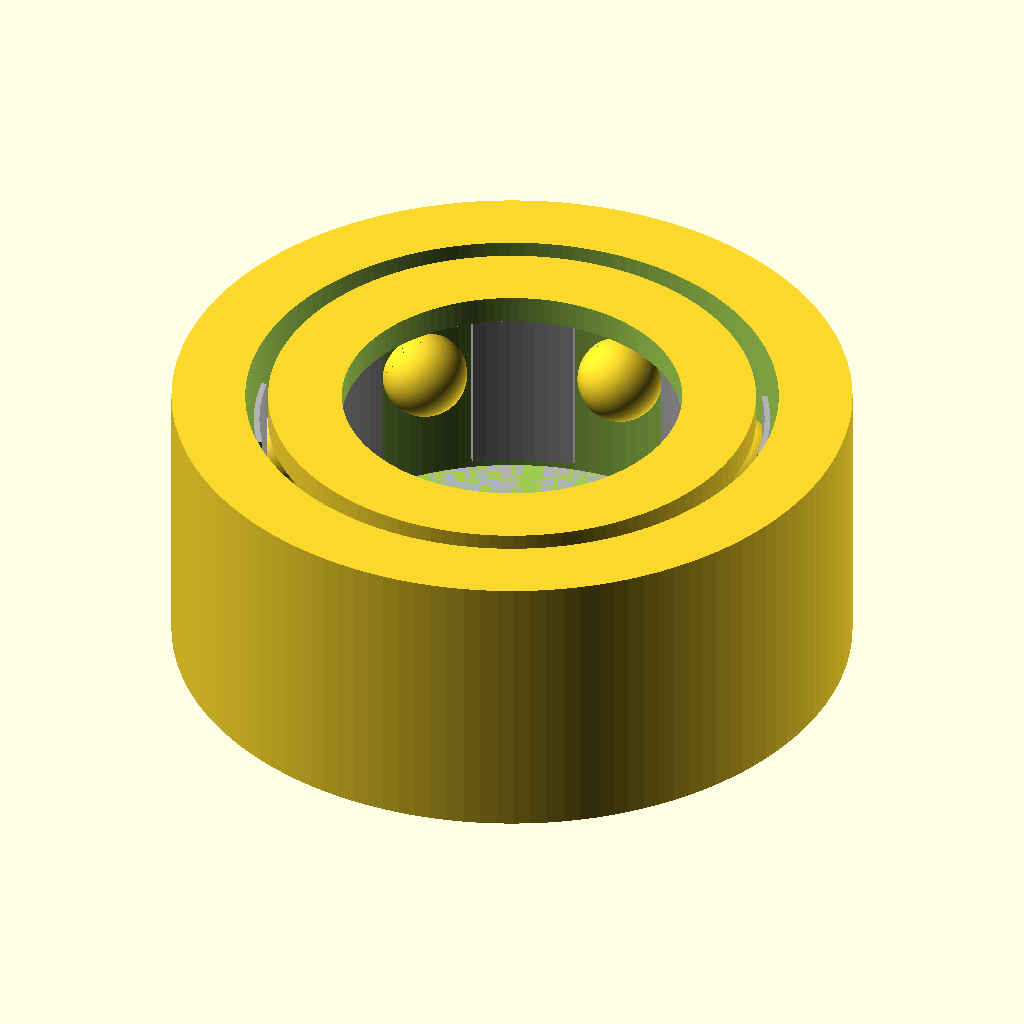
Cell 1: rendered with the file's own defaults.
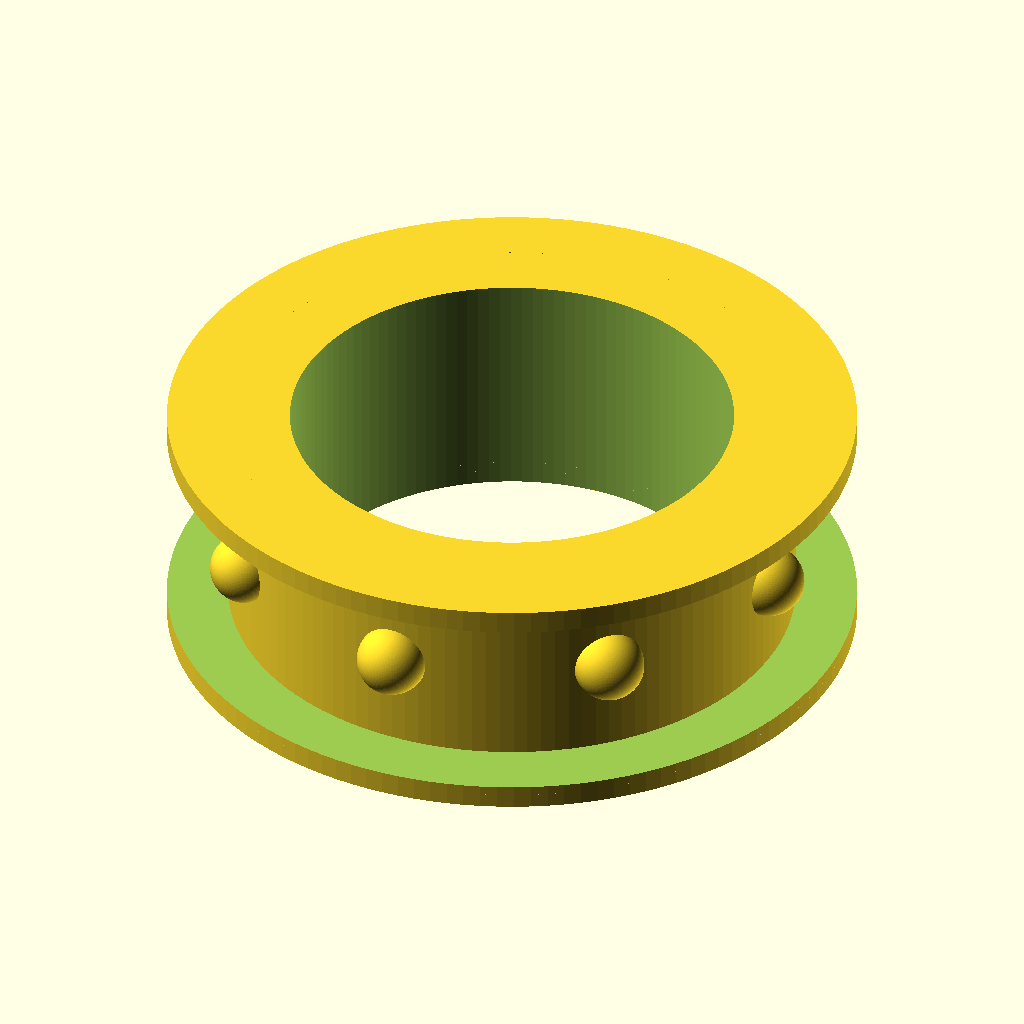
Cell 2: the same model with bore_d = 6.
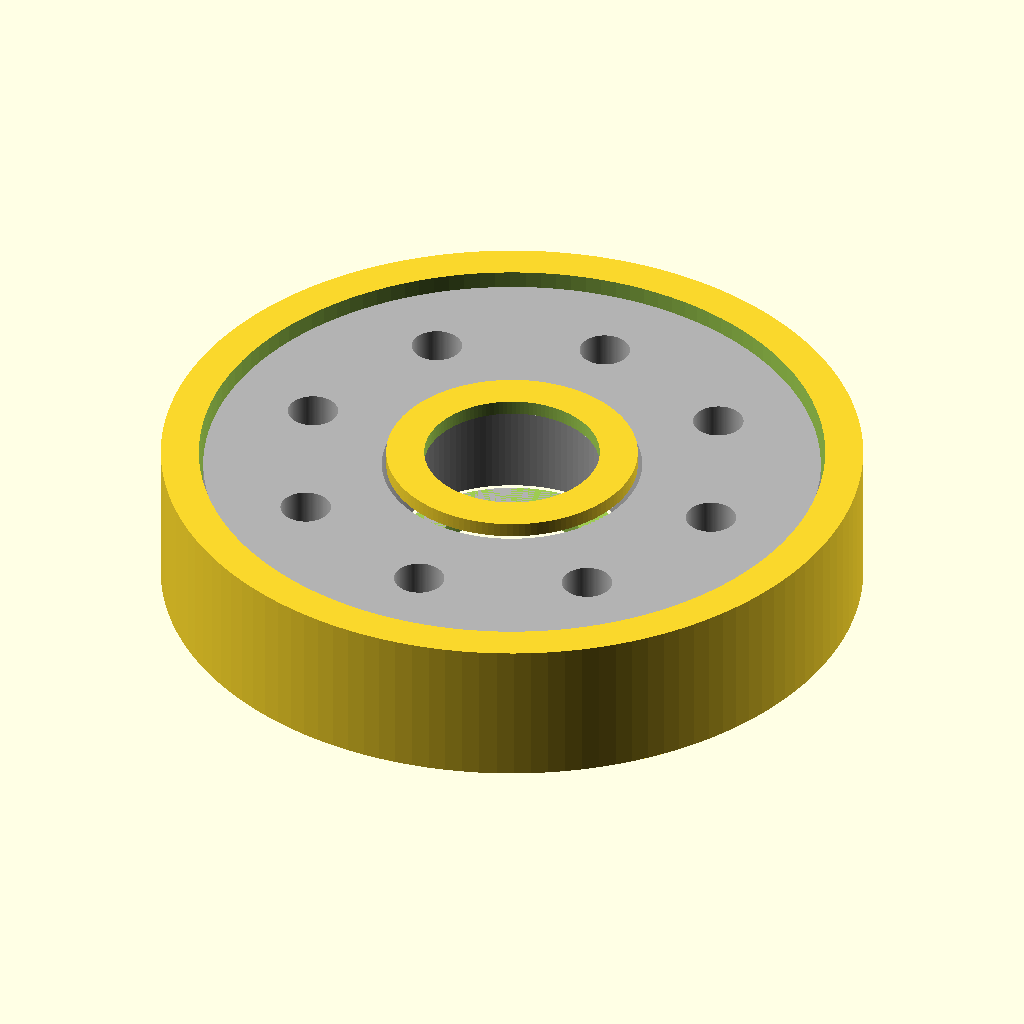
Cell 3 — od_d set to 12, the other parameters unchanged.
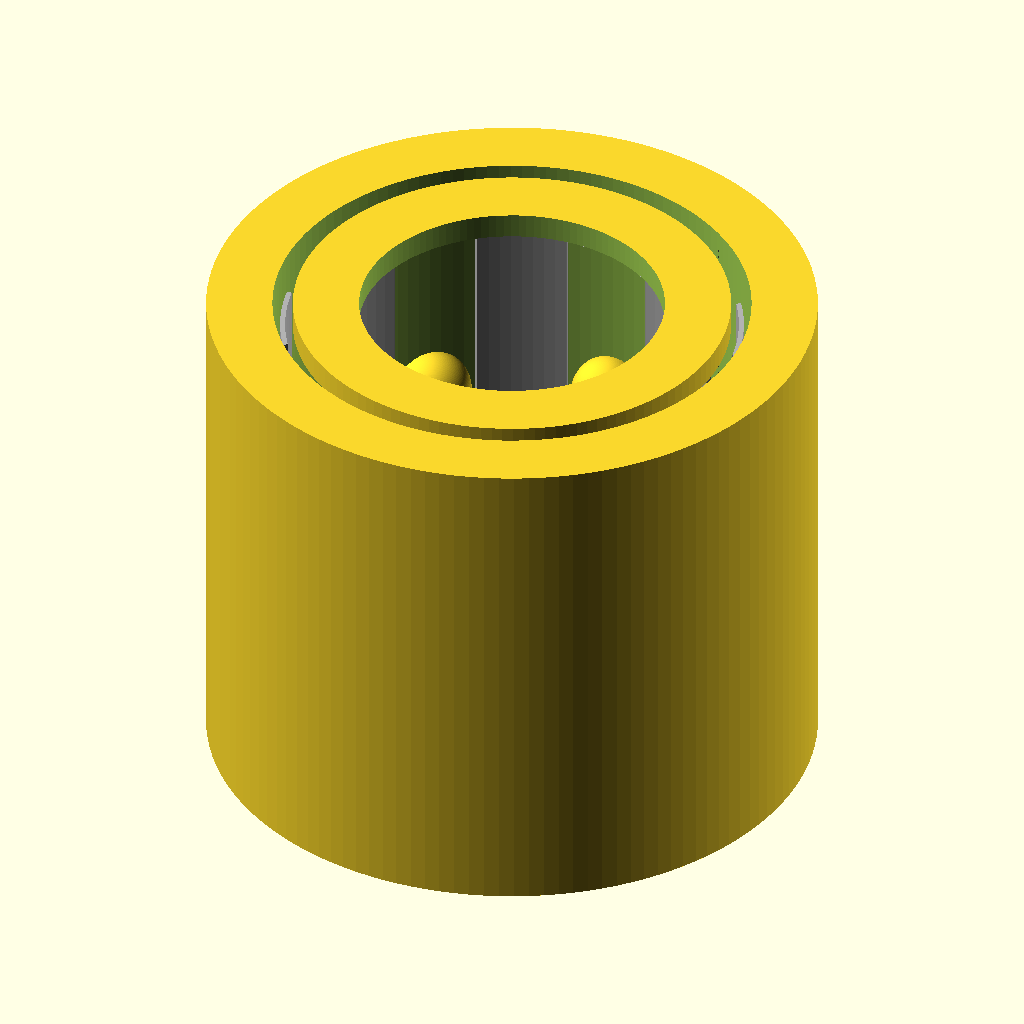
Cell 4 — width set to 5, the other parameters unchanged.
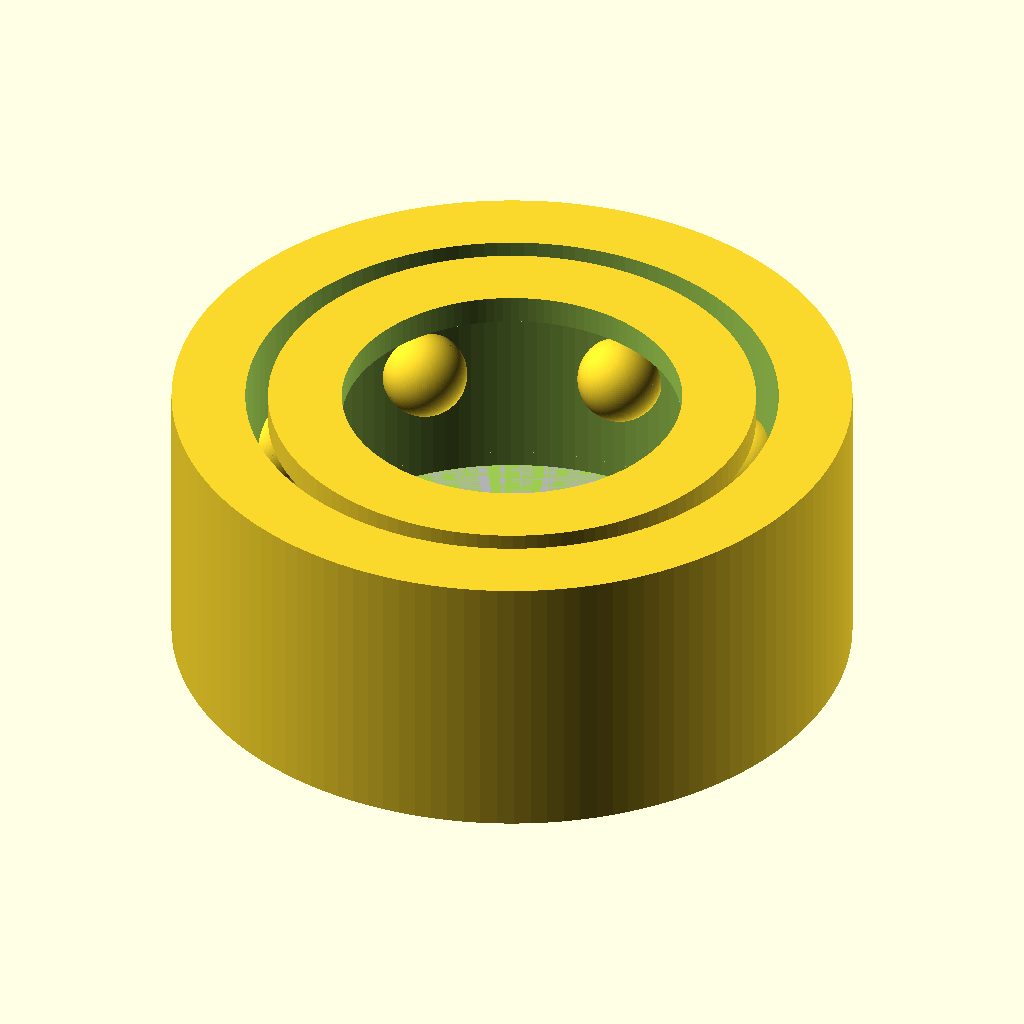
Cell 5: clearance = 0.3 (everything else at default).
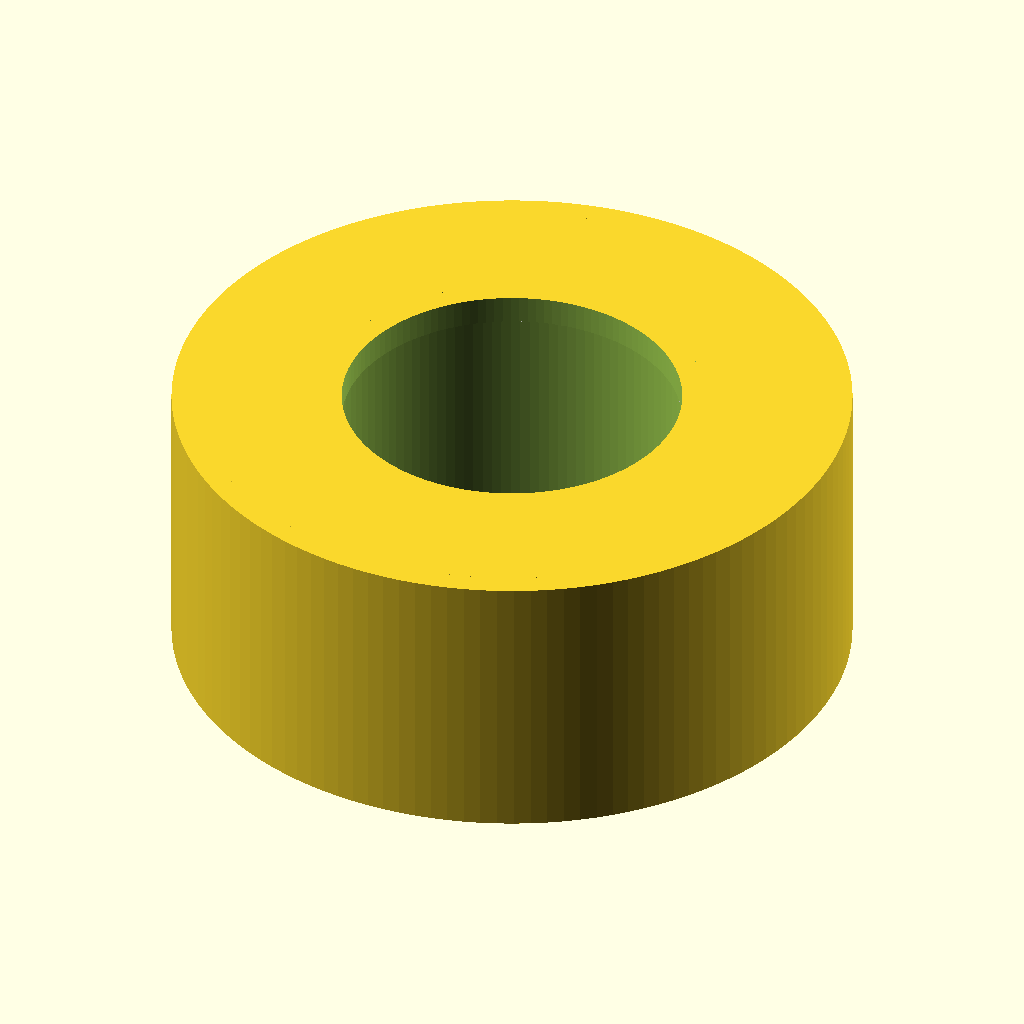
Cell 6: the same model with race_th = 1.3.
The same orthographic view direction (rotation 55°, 0°, 25°; colour scheme Cornfield) for every cell, with the view re-fitted per cell, so scale and position can differ between cells.
Source of the model, additional_study/matched_effort/results/direct_repair/scad/ball_bearing__BBMR63.scad:
$fn = 128;

bore_d = 3.0;
od_d   = 6.0;
width  = 2.5;

// Simple visual ball bearing approximation: outer ring + inner ring + balls + cage gap
clearance = 0.15;          // radial clearance between rings and balls
race_th   = 0.65;          // ring radial thickness
race_lip  = 0.25;          // axial lip thickness (keeps balls visually contained)

ball_d    = 0.75;
ball_count = 8;

module ring(outer_d, inner_d, w){
    difference(){
        cylinder(d=outer_d, h=w, center=true);
        cylinder(d=inner_d, h=w+0.2, center=true);
    }
}

module bearing(){
    // Outer ring
    outer_inner_d = od_d - 2*race_th;
    difference(){
        ring(od_d, outer_inner_d, width);
        // race groove (visual)
        cylinder(d=outer_inner_d - 2*clearance, h=width - 2*race_lip, center=true);
    }

    // Inner ring
    inner_outer_d = bore_d + 2*race_th;
    difference(){
        ring(inner_outer_d, bore_d, width);
        // race groove (visual)
        cylinder(d=inner_outer_d + 2*clearance, h=width - 2*race_lip, center=true);
    }

    // Balls
    pitch_d = (outer_inner_d + inner_outer_d)/2;
    for(i=[0:ball_count-1]){
        rotate([0,0,360*i/ball_count])
            translate([pitch_d/2,0,0])
                sphere(d=ball_d);
    }

    // Simple cage (thin ring between races)
    cage_od = outer_inner_d - clearance;
    cage_id = inner_outer_d + clearance;
    cage_w  = width - 2*race_lip;
    color([0.7,0.7,0.7])
    difference(){
        ring(cage_od, cage_id, cage_w);
        // pockets (visual)
        for(i=[0:ball_count-1]){
            rotate([0,0,360*i/ball_count])
                translate([pitch_d/2,0,0])
                    cylinder(d=ball_d*1.15, h=cage_w+0.2, center=true);
        }
    }
}

bearing();
Parameter table extracted from the source (name, type, default, range or options):
bore_d: number, default 3
od_d: number, default 6
width: number, default 2.5
clearance: number, default 0.15
race_th: number, default 0.65
race_lip: number, default 0.25
ball_d: number, default 0.75
ball_count: number, default 8
